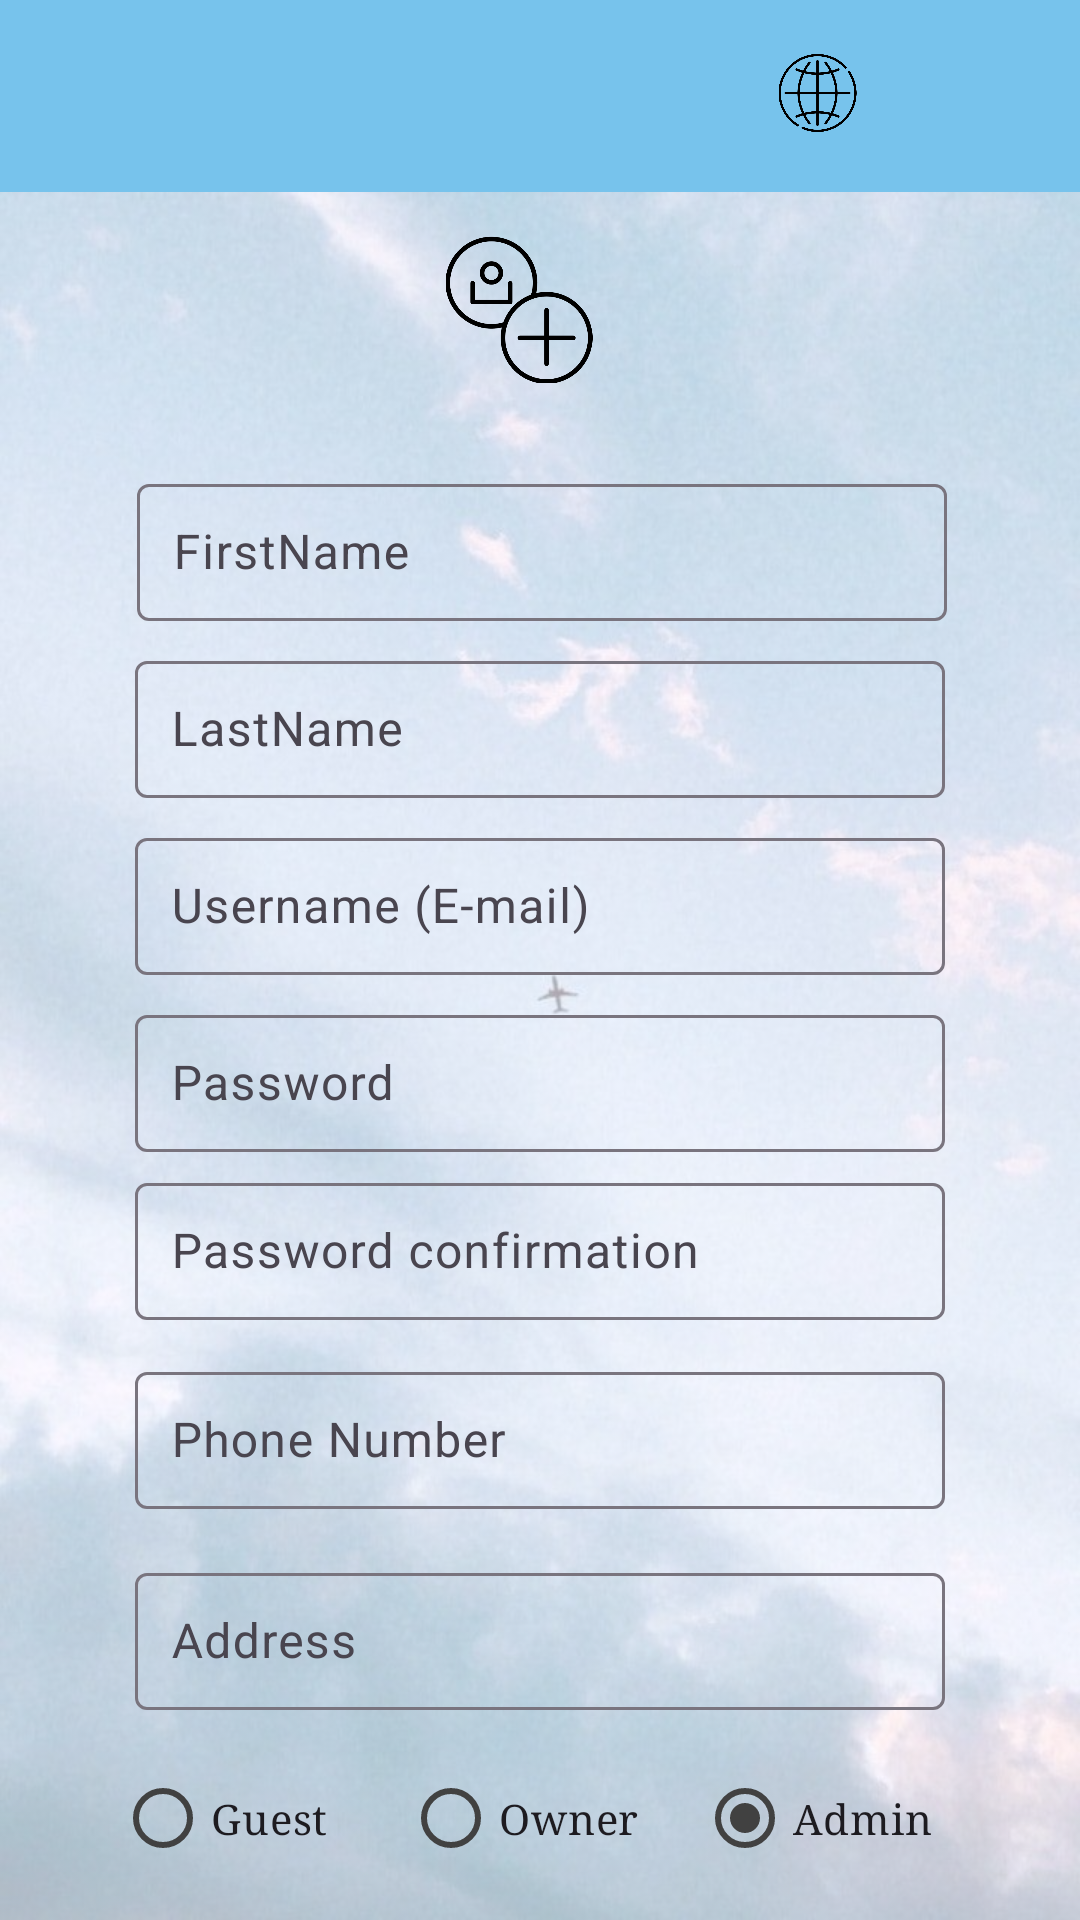

Reconstruct the res/layout file that produces this screen, plus the resources it refers to.
<!-- AndroidManifest.xml: application theme AppTheme -->
<!-- res/layout/activity_register_screen.xml -->
<?xml version="1.0" encoding="utf-8"?>
<androidx.constraintlayout.widget.ConstraintLayout xmlns:android="http://schemas.android.com/apk/res/android"
    xmlns:app="http://schemas.android.com/apk/res-auto"
    xmlns:tools="http://schemas.android.com/tools"
    android:layout_width="match_parent"
    android:layout_height="match_parent"
    tools:context=".activities.RegisterScreenActivity">

    <ImageView
        android:layout_width="0dp"
        android:layout_height="0dp"
        android:alpha="0.35"
        android:scaleType="centerCrop"
        android:src="@drawable/background"
        app:layout_constraintBottom_toBottomOf="parent"
        app:layout_constraintEnd_toEndOf="parent"
        app:layout_constraintHorizontal_bias="0.0"
        app:layout_constraintStart_toStartOf="parent"
        app:layout_constraintTop_toTopOf="parent"
        app:layout_constraintVertical_bias="0.0" />

    <com.google.android.material.textfield.TextInputLayout
        android:id="@+id/passwordConfirmationInput"
        android:layout_width="0dp"
        android:layout_height="wrap_content"
        android:layout_marginTop="64dp"
        app:layout_constraintEnd_toEndOf="parent"
        app:layout_constraintStart_toStartOf="parent"
        app:layout_constraintTop_toBottomOf="@id/usernameInput"
        app:layout_constraintWidth_percent="0.75">

        <com.google.android.material.textfield.TextInputEditText
            android:id="@+id/editTextPasswordConfirmation"
            android:layout_width="match_parent"
            android:layout_height="wrap_content"
            android:hint="@string/passwordConfirmationHint"
            android:inputType="textPassword"
            android:padding="12dp"/>
    </com.google.android.material.textfield.TextInputLayout>

    <androidx.appcompat.widget.Toolbar
        android:id="@+id/toolbar"
        android:layout_width="0dp"
        android:layout_height="?attr/actionBarSize"
        android:background="@color/colorAccent1"
        android:elevation="4dp"
        android:theme="@style/ThemeOverlay.AppCompat.ActionBar"
        app:layout_constraintTop_toTopOf="parent"
        app:layout_constraintStart_toStartOf="parent"
        app:layout_constraintEnd_toEndOf="parent">

        <LinearLayout
            android:layout_width="match_parent"
            android:layout_height="match_parent"
            android:gravity="end"
            android:weightSum="8">

            <ImageButton
                android:id="@+id/languageButton"
                android:layout_width="6dp"
                android:layout_height="26dp"
                android:layout_marginTop="18dp"
                android:layout_weight="1"
                android:background="?attr/selectableItemBackground"
                android:contentDescription="Language Button"
                android:scaleType="fitCenter"
                android:src="@drawable/language_icon" />

            <ImageButton
                android:id="@+id/settingsButton"
                android:layout_width="26dp"
                android:layout_height="26dp"
                android:layout_marginTop="18dp"
                android:layout_weight="1"
                android:background="?attr/selectableItemBackground"
                android:contentDescription="Settings Button"
                android:scaleType="fitCenter"
                android:src="@drawable/settings_icon" />
        </LinearLayout>
    </androidx.appcompat.widget.Toolbar>

    <ImageView
        android:id="@+id/registerIcon"
        android:layout_width="78dp"
        android:layout_height="49dp"
        android:layout_marginEnd="148dp"
        android:src="@drawable/profile"
        app:layout_constraintBottom_toBottomOf="parent"
        app:layout_constraintEnd_toEndOf="parent"
        app:layout_constraintHeight_percent="0.1"
        app:layout_constraintHorizontal_bias="1.0"
        app:layout_constraintStart_toStartOf="parent"
        app:layout_constraintTop_toTopOf="parent"
        app:layout_constraintVertical_bias="0.133"
        app:layout_constraintWidth_percent="0.2" />

    <com.google.android.material.textfield.TextInputLayout
        android:id="@+id/firstNameInput"
        android:layout_width="0dp"
        android:layout_height="wrap_content"
        android:layout_marginTop="92dp"
        app:layout_constraintEnd_toEndOf="parent"
        app:layout_constraintHorizontal_bias="0.509"
        app:layout_constraintStart_toStartOf="parent"
        app:layout_constraintTop_toBottomOf="@id/toolbar"
        app:layout_constraintWidth_percent="0.75">

        <com.google.android.material.textfield.TextInputEditText
            android:id="@+id/editTextFirstName"
            android:layout_width="match_parent"
            android:layout_height="wrap_content"
            android:hint="@string/firstNameHint"
            android:padding="12dp"/>
    </com.google.android.material.textfield.TextInputLayout>

    <com.google.android.material.textfield.TextInputLayout
        android:id="@+id/lastNameInput"
        android:layout_width="0dp"
        android:layout_height="wrap_content"
        android:layout_marginTop="8dp"
        app:layout_constraintTop_toBottomOf="@id/firstNameInput"
        app:layout_constraintStart_toStartOf="parent"
        app:layout_constraintEnd_toEndOf="parent"
        app:layout_constraintWidth_percent="0.75"
        app:layout_constraintHorizontal_bias="0.5">

        <com.google.android.material.textfield.TextInputEditText
            android:id="@+id/editTextLastName"
            android:layout_width="match_parent"
            android:layout_height="wrap_content"
            android:hint="@string/lastNameHint"
            android:padding="12dp"/>
    </com.google.android.material.textfield.TextInputLayout>

    <com.google.android.material.textfield.TextInputLayout
        android:id="@+id/usernameInput"
        android:layout_width="0dp"
        android:layout_height="wrap_content"
        android:layout_marginTop="8dp"
        app:layout_constraintTop_toBottomOf="@id/lastNameInput"
        app:layout_constraintStart_toStartOf="parent"
        app:layout_constraintEnd_toEndOf="parent"
        app:layout_constraintWidth_percent="0.75"
        app:layout_constraintHorizontal_bias="0.5">

        <com.google.android.material.textfield.TextInputEditText
            android:id="@+id/editTextUsername"
            android:layout_width="match_parent"
            android:layout_height="wrap_content"
            android:hint="@string/usernameHint"
            android:inputType="textEmailAddress"
            android:padding="12dp"/>
    </com.google.android.material.textfield.TextInputLayout>

    <com.google.android.material.textfield.TextInputLayout
        android:id="@+id/passwordInput"
        android:layout_width="0dp"
        android:layout_height="wrap_content"
        android:layout_marginTop="8dp"
        app:layout_constraintTop_toBottomOf="@id/usernameInput"
        app:layout_constraintStart_toStartOf="parent"
        app:layout_constraintEnd_toEndOf="parent"
        app:layout_constraintWidth_percent="0.75">

        <com.google.android.material.textfield.TextInputEditText
            android:id="@+id/editTextPassword"
            android:layout_width="match_parent"
            android:layout_height="wrap_content"
            android:hint="@string/passwordHint"
            android:inputType="textPassword"
            android:padding="12dp"/>
    </com.google.android.material.textfield.TextInputLayout>

    <com.google.android.material.textfield.TextInputLayout
        android:id="@+id/phoneNumberInput"
        android:layout_width="0dp"
        android:layout_height="wrap_content"
        android:layout_marginTop="68dp"
        app:layout_constraintTop_toBottomOf="@id/passwordInput"
        app:layout_constraintStart_toStartOf="parent"
        app:layout_constraintEnd_toEndOf="parent"
        app:layout_constraintWidth_percent="0.75">

        <com.google.android.material.textfield.TextInputEditText
            android:id="@+id/editTextPhoneNumber"
            android:layout_width="match_parent"
            android:layout_height="wrap_content"
            android:hint="@string/phoneNumberHint"
            android:inputType="phone"
            android:padding="12dp"/>
    </com.google.android.material.textfield.TextInputLayout>

    <com.google.android.material.textfield.TextInputLayout
        android:id="@+id/addressInput"
        android:layout_width="0dp"
        android:layout_height="wrap_content"
        android:layout_marginTop="16dp"
        app:layout_constraintTop_toBottomOf="@id/phoneNumberInput"
        app:layout_constraintStart_toStartOf="parent"
        app:layout_constraintEnd_toEndOf="parent"
        app:layout_constraintWidth_percent="0.75">

        <com.google.android.material.textfield.TextInputEditText
            android:id="@+id/editTextAddress"
            android:layout_width="match_parent"
            android:layout_height="wrap_content"
            android:hint="@string/addressHint"
            android:padding="12dp"/>
    </com.google.android.material.textfield.TextInputLayout>

    <RadioGroup
        android:id="@+id/radioGroupRole"
        android:layout_width="wrap_content"
        android:layout_height="0dp"
        android:layout_marginTop="12dp"
        android:orientation="horizontal"
        app:layout_constraintEnd_toEndOf="parent"
        app:layout_constraintHorizontal_bias="0.566"
        app:layout_constraintStart_toStartOf="parent"
        app:layout_constraintTop_toBottomOf="@id/addressInput"
        app:layout_constraintWidth_percent="0.5">

        <RadioButton
            android:id="@+id/radioButtonFemale"
            android:layout_width="96dp"
            android:layout_height="wrap_content"
            android:text="@string/guestRadioButton"
            app:buttonTint="@color/colorButton"
            android:fontFamily="serif"/>

        <RadioButton
            android:id="@+id/radioButtonMale"
            android:layout_width="98dp"
            android:layout_height="wrap_content"
            android:checked="true"
            android:text="@string/ownerRadioButton"
            app:buttonTint="@color/colorButton"
            android:fontFamily="serif"

            />
        <RadioButton
            android:id="@+id/radioButtonAdmin"
            android:layout_width="98dp"
            android:layout_height="wrap_content"
            android:checked="true"
            android:text="@string/adminRadioButton"
            app:buttonTint="@color/colorButton"
            android:fontFamily="serif"

            />

    </RadioGroup>


    <Button
        android:id="@+id/buttonRegister"
        android:layout_width="205dp"
        android:layout_height="57dp"
        android:layout_marginTop="20dp"
        android:backgroundTint="@color/colorButton"
        android:text="@string/createAccountButtonText"
        app:layout_constraintEnd_toEndOf="parent"
        app:layout_constraintHorizontal_bias="0.497"
        app:layout_constraintStart_toStartOf="parent"
        app:layout_constraintTop_toBottomOf="@id/radioGroupRole"
        app:layout_constraintWidth_percent="0.5"
        android:fontFamily="serif"/>

    <TextView
        android:id="@+id/textViewError"
        android:layout_width="wrap_content"
        android:layout_height="wrap_content"
        android:text="@string/errorText"
        android:textColor="#FF0000"
        app:layout_constraintTop_toBottomOf="@id/buttonRegister"
        app:layout_constraintStart_toStartOf="parent"
        app:layout_constraintEnd_toEndOf="parent"
        android:layout_marginTop="16dp"/>




</androidx.constraintlayout.widget.ConstraintLayout>
<!-- resources referenced by this layout -->
<resources>
  <color name="colorAccent1">#77c3ec</color>
  <color name="colorButton">#414141</color>
  <!-- drawable background: jpg bitmap (drawable, 84021 bytes) -->
  <!-- drawable language_icon: png bitmap (drawable, 24040 bytes) -->
  <!-- drawable profile: png bitmap (drawable, 17914 bytes) -->
  <string name="addressHint"> Address </string>
  <string name="adminRadioButton">Admin</string>
  <string name="createAccountButtonText">Create Account</string>
  <string name="errorText"> </string>
  <string name="firstNameHint"> FirstName </string>
  <string name="guestRadioButton">Guest</string>
  <string name="lastNameHint"> LastName </string>
  <string name="ownerRadioButton">Owner</string>
  <string name="passwordConfirmationHint"> Password confirmation</string>
  <string name="passwordHint"> Password </string>
  <string name="phoneNumberHint"> Phone Number </string>
  <string name="usernameHint"> Username (E-mail) </string>
  <style name="AppTheme" parent="Theme.Material3.DayNight.NoActionBar">
          <item name="colorPrimary">#693BB9</item>
          <item name="colorPrimaryDark">@color/colorPrimaryDark1</item>
          <item name="colorAccent">@color/colorAccent1</item>
          <item name="windowActionBar">false</item>
          <item name="windowNoTitle">true</item>
      </style>
  <color name="colorPrimaryDark1">#89A88A</color>
</resources>
